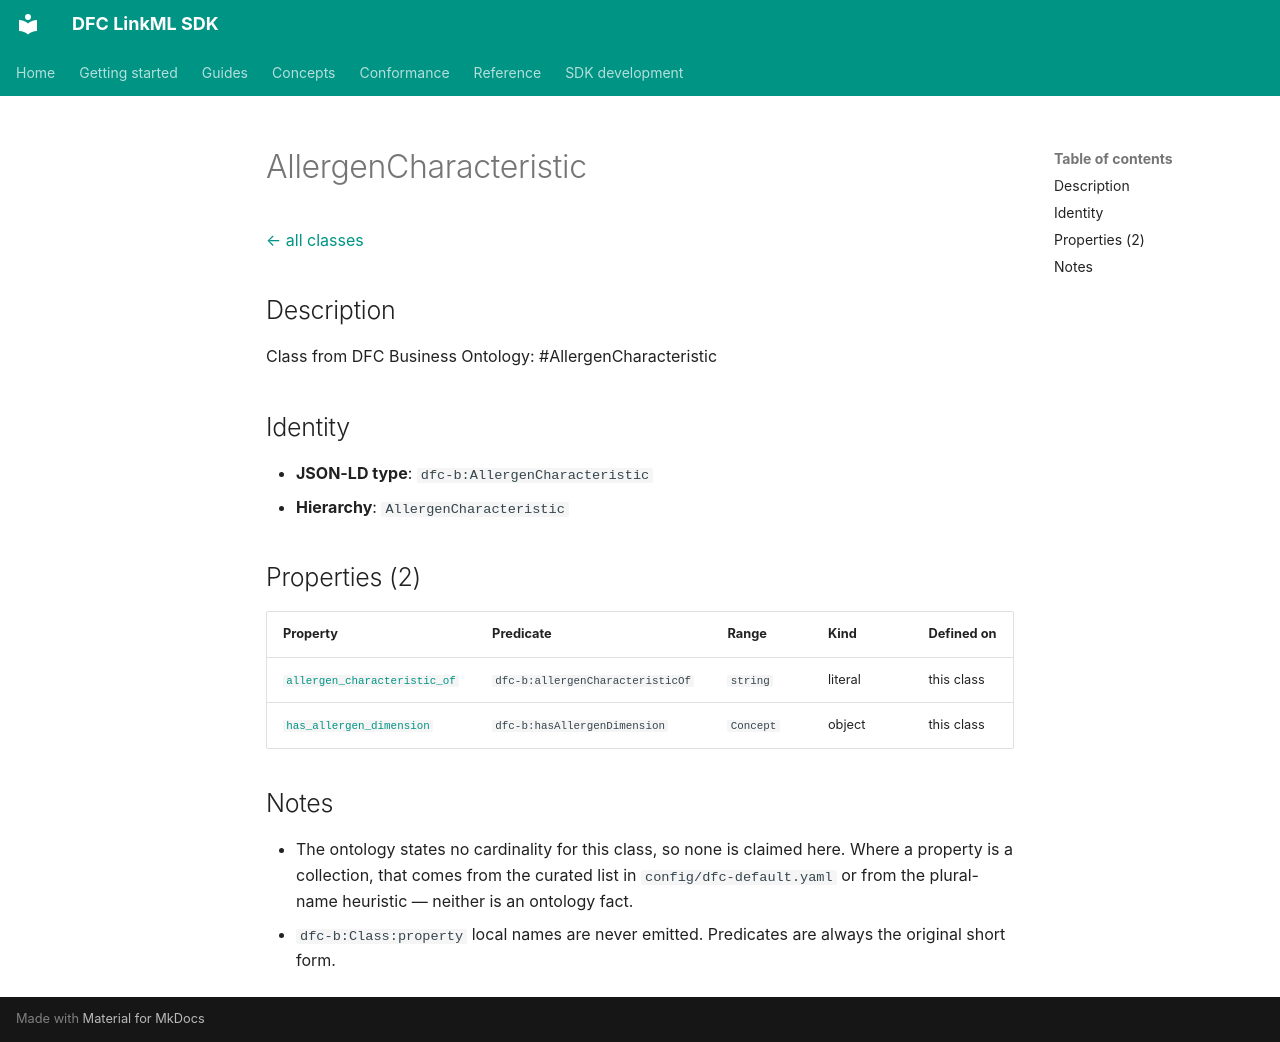

repository: Food-Data-Collaboration/DFC-LinkML · page: reference/model/classes/AllergenCharacteristic/index.html · generator: mkdocs

# AllergenCharacteristic

[← all classes](index.md)

## Description

Class from DFC Business Ontology: #AllergenCharacteristic

## Identity

- **JSON-LD type**: `dfc-b:AllergenCharacteristic`
- **Hierarchy**: `AllergenCharacteristic`

## Properties (2)

| Property | Predicate | Range | Kind | Defined on |
|---|---|---|---|---|
| [`allergen_characteristic_of`](../properties/allergen_characteristic_of.md) | `dfc-b:allergenCharacteristicOf` | `string` | literal | this class |
| [`has_allergen_dimension`](../properties/has_allergen_dimension.md) | `dfc-b:hasAllergenDimension` | `Concept` | object | this class |

## Notes

- The ontology states no cardinality for this class, so none is claimed here. Where a property is a collection, that comes from the curated list in `config/dfc-default.yaml` or from the plural-name heuristic — neither is an ontology fact.
- `dfc-b:Class:property` local names are never emitted. Predicates are always the original short form.
